The GitHub repository fenshui888/xray_project contains a labelled image folder "xray_project" with 3 categories: bacterial pneumonia, normal, viral pneumonia. Examples follow, each with its label.

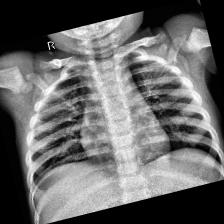
Label: normal

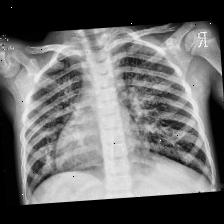
Label: viral pneumonia

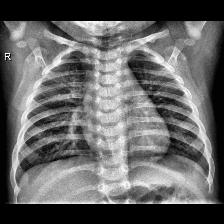
Label: normal

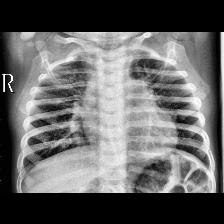
Label: viral pneumonia

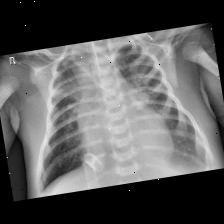
Label: bacterial pneumonia

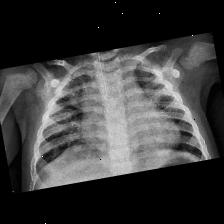
Label: bacterial pneumonia
